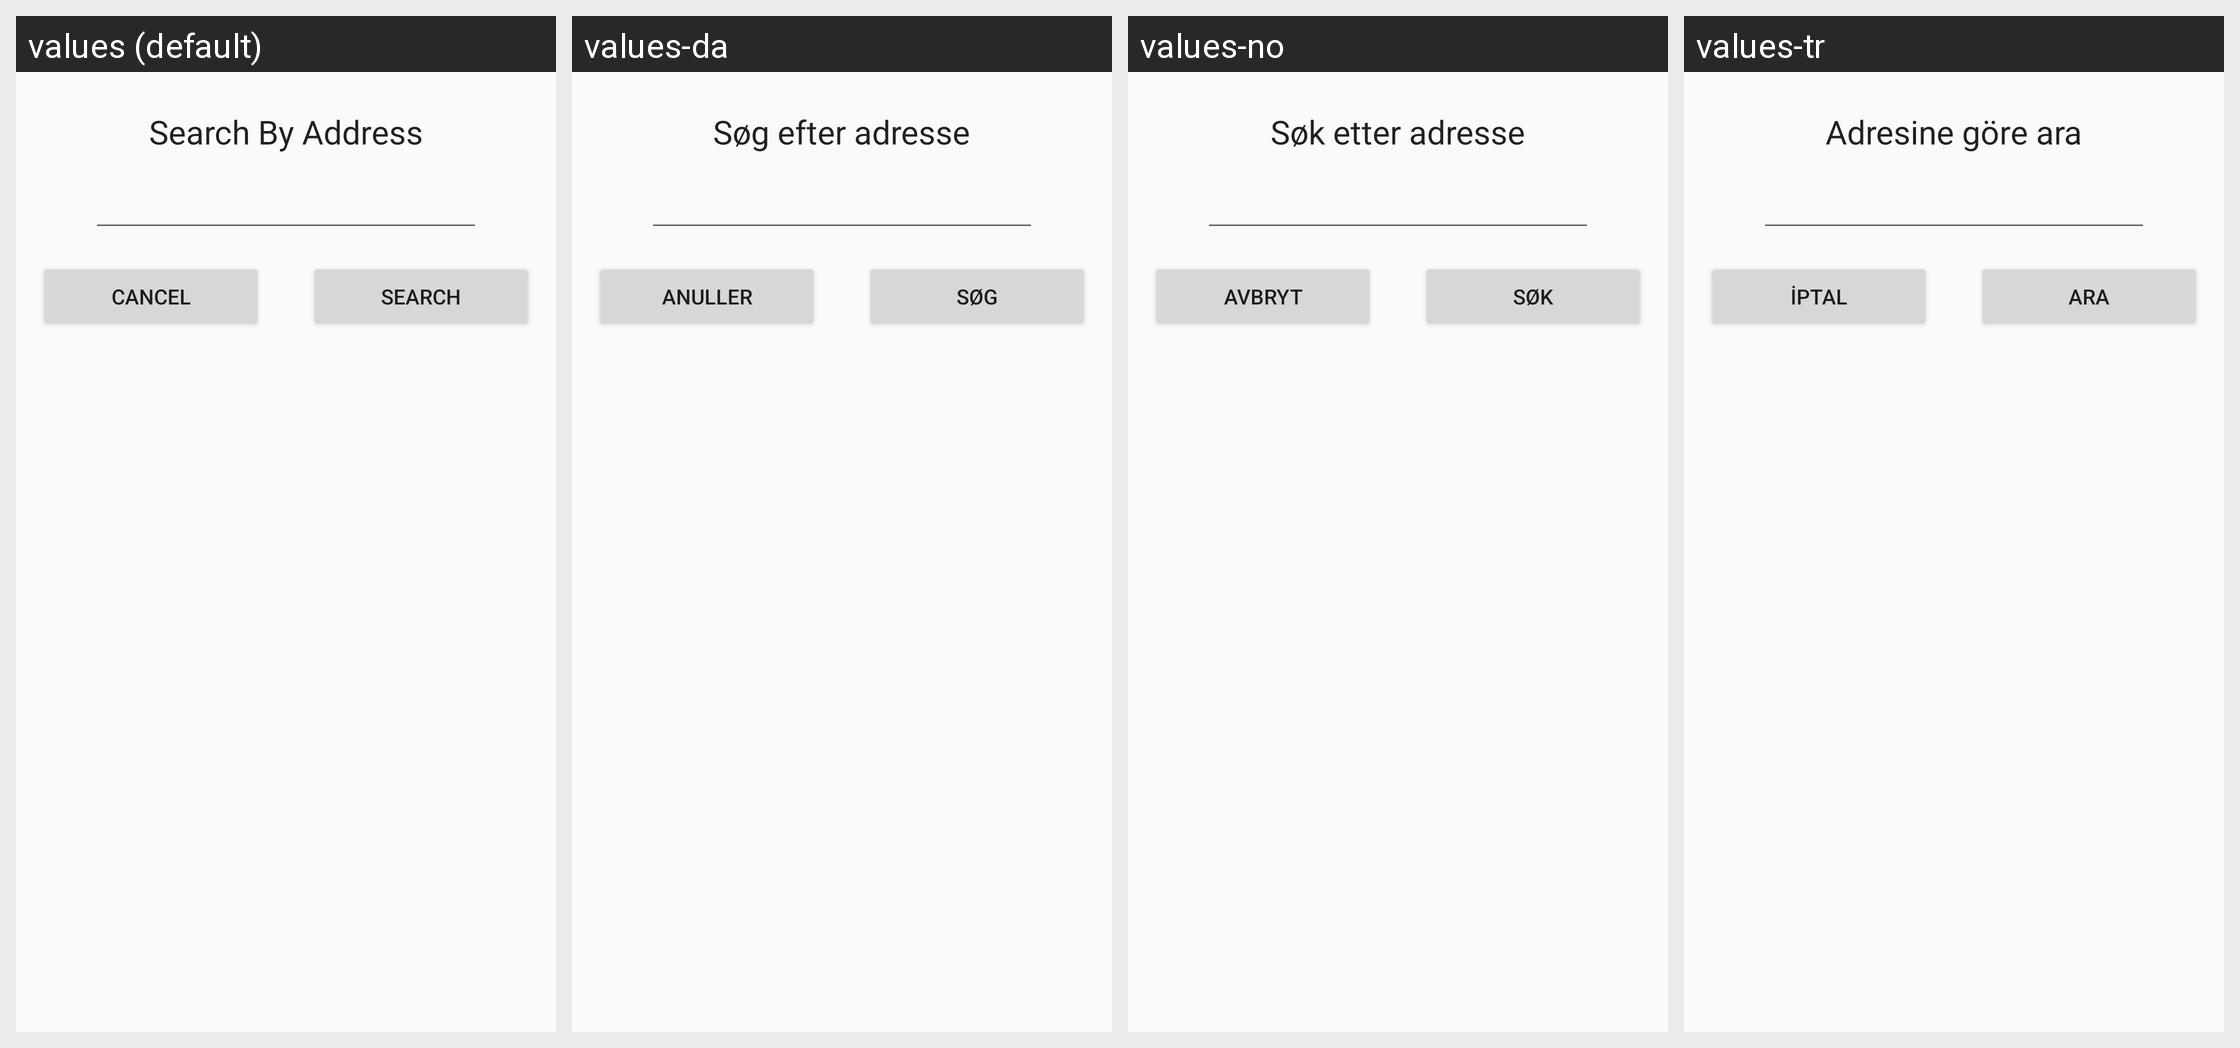

The Android screen above is rendered under several locales of the same app. Produce the string resources it draws, with the default and per-locale values.
Android screen res/layout/dialog_search_address.xml rendered under 4 locales, left to right: values (default), values-da, values-no, values-tr. Device: Nexus 5 (rendered at 1080×1920; each locale shown at half size, 540×960, under a caption strip naming it); theme AppTheme.
Other locales in the repository, not shown: values-ar, values-ca, values-cs, values-de, values-el, values-es, values-fr, values-hu, values-id, values-it, values-iw, values-ja, values-nl, values-pl, values-pt, values-ru.
Strings drawn on this screen, with the default value and each locale's value (text and hints the layout hard-codes, and strings that could not be matched under every locale, appear in the picture but are not listed):

search_by_address
  values: Search By Address
  values-da: Søg efter adresse
  values-no: Søk etter adresse
  values-tr: Adresine göre ara

cancel
  values: Cancel
  values-da: Anuller
  values-no: Avbryt
  values-tr: İptal

search
  values: Search
  values-da: Søg
  values-no: Søk
  values-tr: Ara
